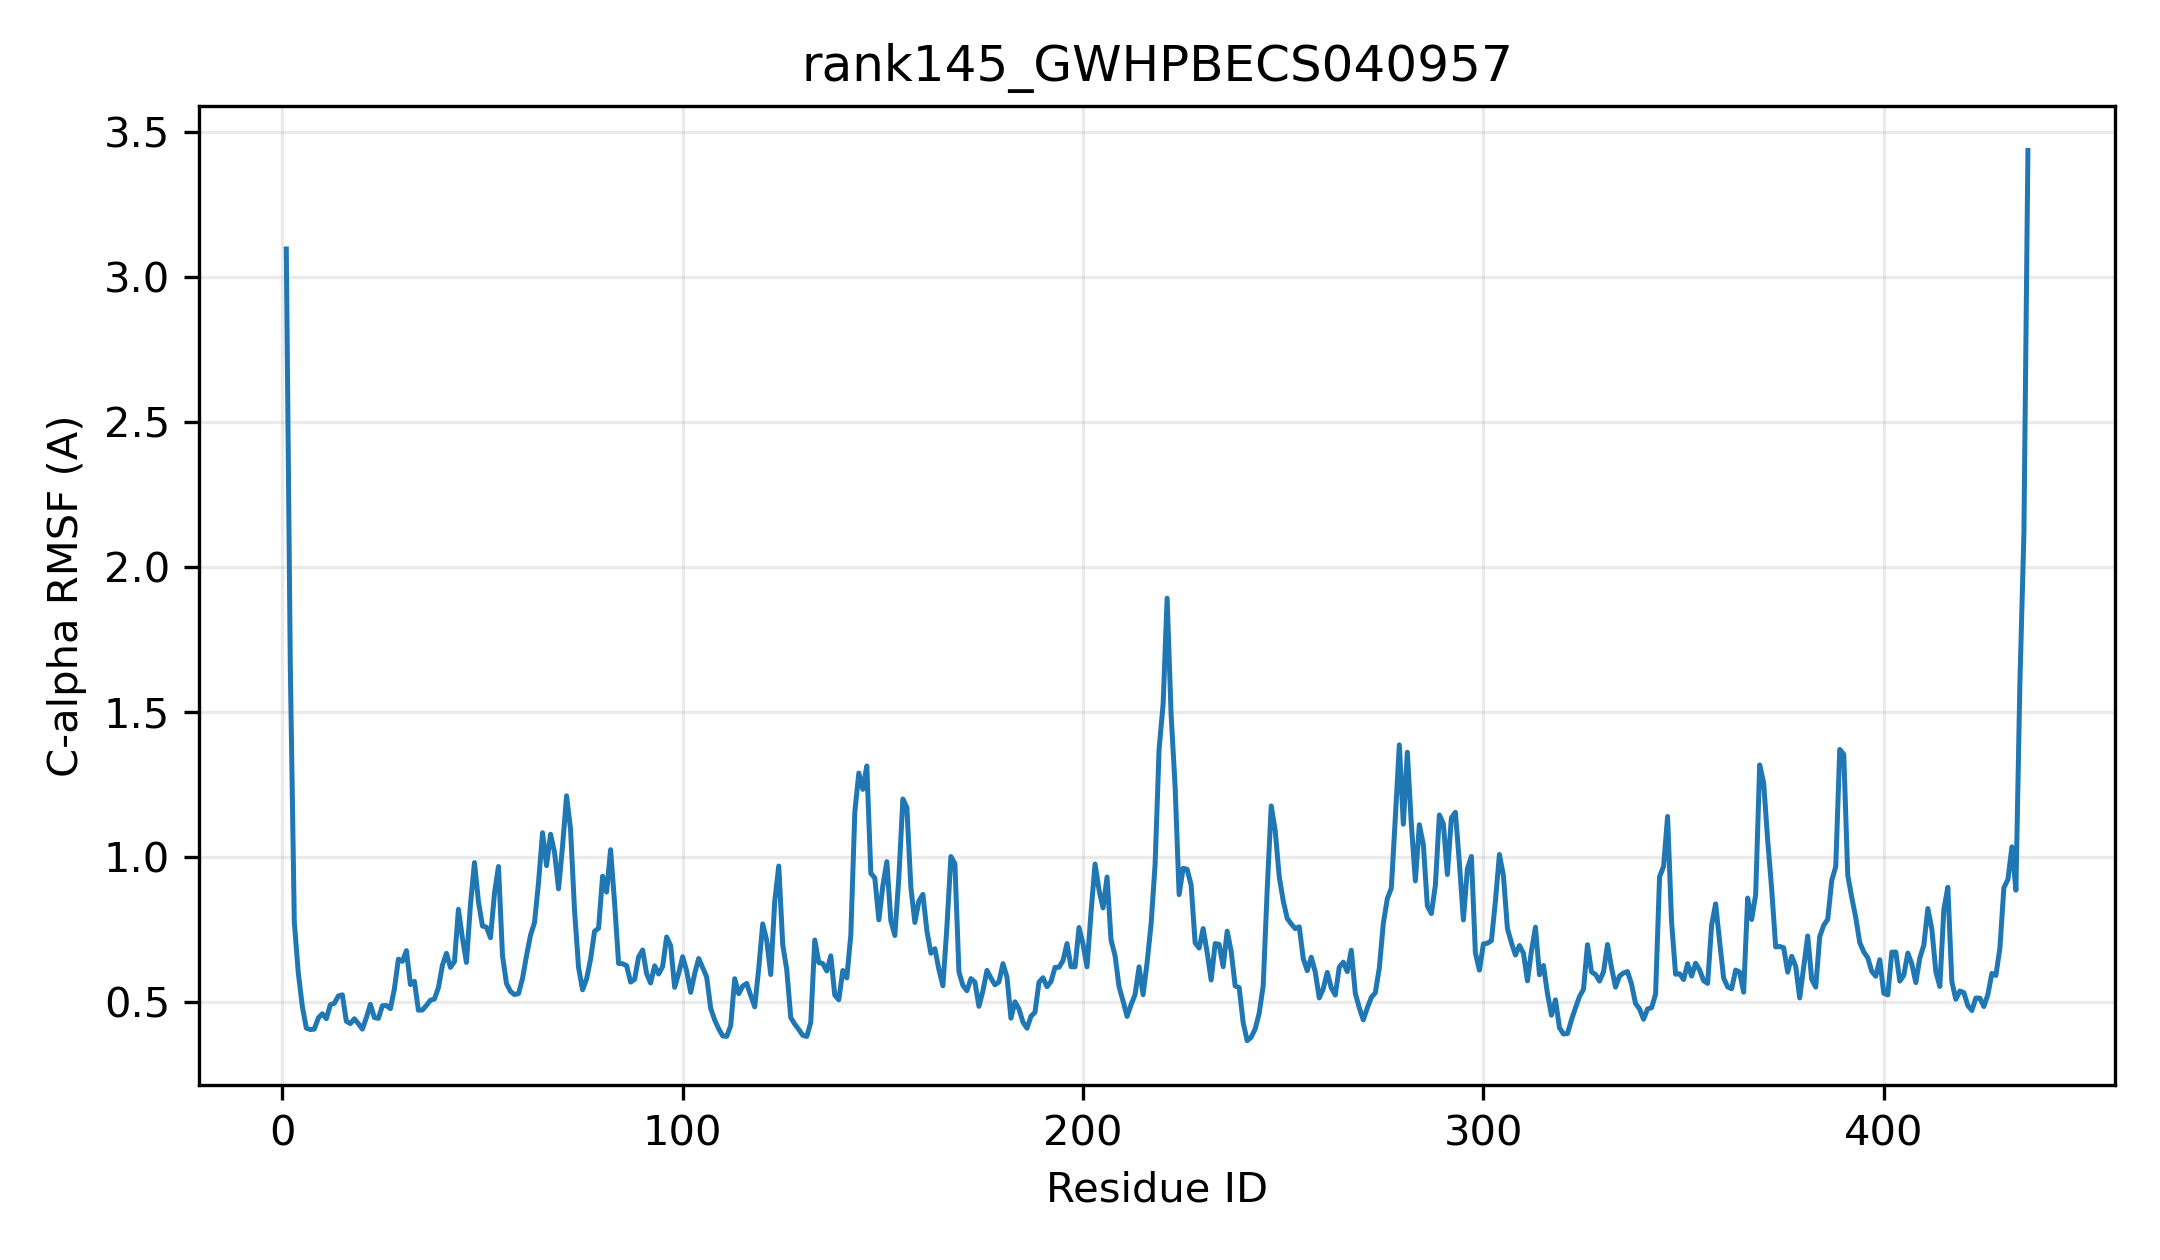

Data behind this chart, as committed beside it:
resid, resname, ca_rmsf_A
1, MET, 3.096
2, ALA, 1.661
3, THR, 0.7746
4, PHE, 0.5985
5, HIS, 0.4834
6, VAL, 0.4083
7, ALA, 0.4033
8, MET, 0.4049
9, PHE, 0.4434
10, PRO, 0.4578
11, TRP, 0.4409
12, PHE, 0.4888
13, ALA, 0.4936
14, MET, 0.5191
15, GLY, 0.5233
16, HIS, 0.4321
17, LEU, 0.424
18, LEU, 0.4406
19, THR, 0.4235
20, TYR, 0.4049
21, LEU, 0.4445
22, ARG, 0.4901
23, LEU, 0.4447
24, SER, 0.4418
25, ASN, 0.4855
26, LYS, 0.4865
27, LEU, 0.4755
28, ALA, 0.5437
29, GLU, 0.6461
30, LYS, 0.6387
31, GLY, 0.6755
32, HIS, 0.5587
33, SER, 0.5697
34, VAL, 0.4702
35, SER, 0.471
36, PHE, 0.4865
37, LEU, 0.5045
38, LEU, 0.5089
39, PRO, 0.5481
40, THR, 0.6254
41, ASN, 0.6663
42, THR, 0.6178
43, GLN, 0.6376
44, SER, 0.8182
45, PHE, 0.7178
46, PHE, 0.6348
47, HIS, 0.8345
48, HIS, 0.9795
49, LEU, 0.844
50, ASN, 0.7606
51, LEU, 0.7563
52, HIS, 0.7202
53, PRO, 0.8739
54, SER, 0.9659
55, LEU, 0.6582
56, ILE, 0.562
57, THR, 0.535
58, PHE, 0.5241
59, ILE, 0.5275
60, PRO, 0.5795
... 376 more rows
